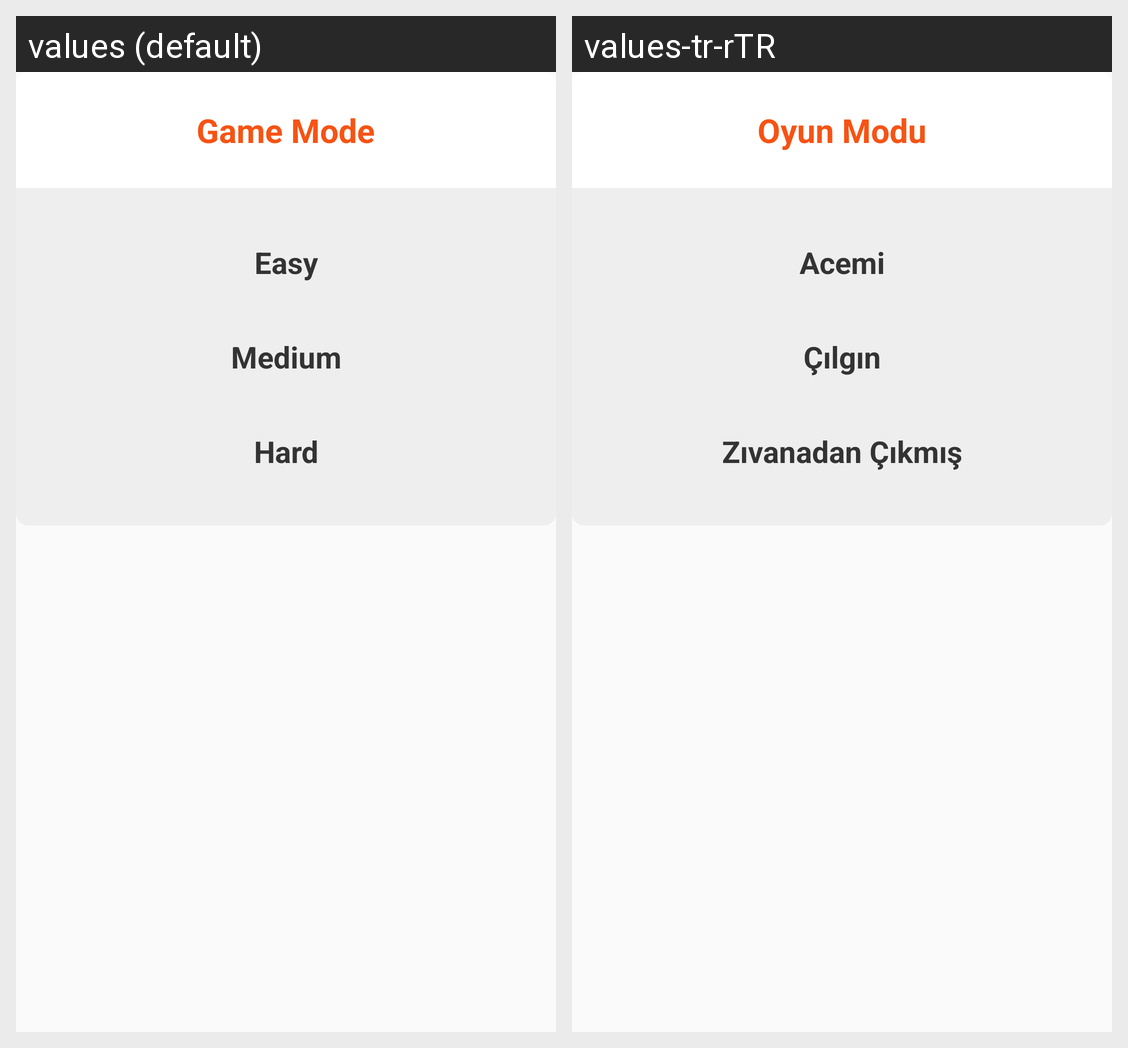

For this localized Android screen grid, give each drawn string resource with its value in every locale shown.
Android screen res/layout/difselect.xml rendered under 2 locales, left to right: values (default), values-tr-rTR. Device: Nexus 5 (rendered at 1080×1920; each locale shown at half size, 540×960, under a caption strip naming it); theme AppTheme.
Strings drawn on this screen, with the default value and each locale's value (text and hints the layout hard-codes, and strings that could not be matched under every locale, appear in the picture but are not listed):

selectdif
  values: Game Mode
  values-tr-rTR: Oyun Modu

difeasy
  values: Easy
  values-tr-rTR: Acemi

difmedium
  values: Medium
  values-tr-rTR: Çılgın

difhard
  values: Hard
  values-tr-rTR: Zıvanadan Çıkmış
